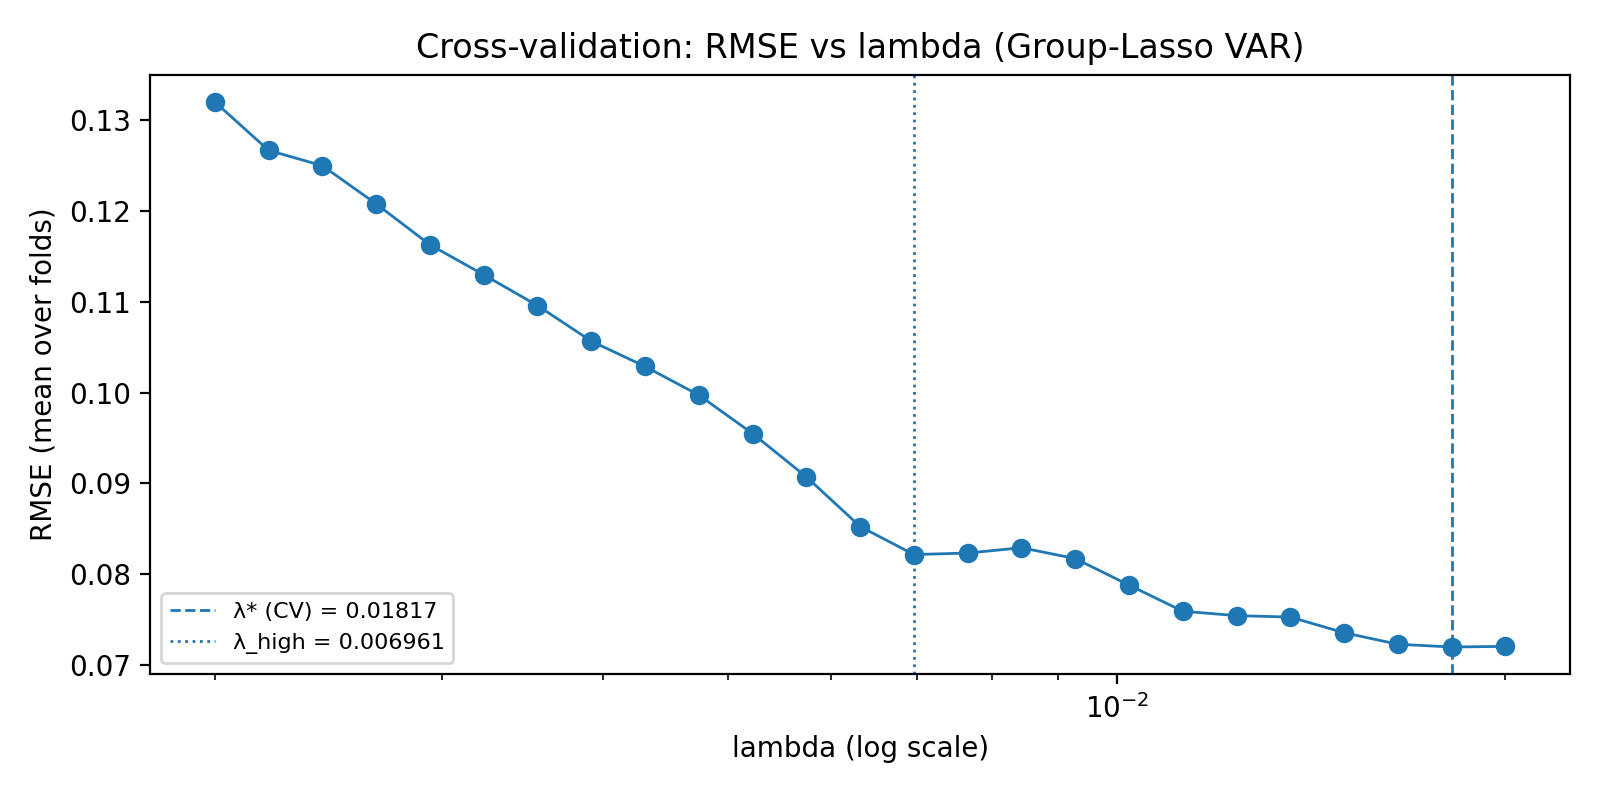

Values plotted in this chart, from the file beside it:
lambda, rmse_mean, rmse_std
0.002, 0.132, 0.03282
0.002201, 0.1266, 0.03047
0.002423, 0.1249, 0.02626
0.002667, 0.1207, 0.02419
0.002936, 0.1162, 0.02389
0.003231, 0.1129, 0.02436
0.003557, 0.1096, 0.02322
0.003915, 0.1056, 0.02228
0.004309, 0.1029, 0.02118
0.004743, 0.09972, 0.02029
0.00522, 0.09548, 0.01953
0.005746, 0.09072, 0.01962
0.006325, 0.08526, 0.01986
0.006961, 0.08218, 0.01977
0.007662, 0.08234, 0.02096
0.008434, 0.08293, 0.02367
0.009283, 0.08174, 0.02453
0.01022, 0.07882, 0.02431
0.01125, 0.07594, 0.02497
0.01238, 0.07547, 0.02722
0.01363, 0.0753, 0.02846
0.015, 0.07358, 0.02864
0.01651, 0.07231, 0.02838
0.01817, 0.07201, 0.02728
0.02, 0.07208, 0.02613
